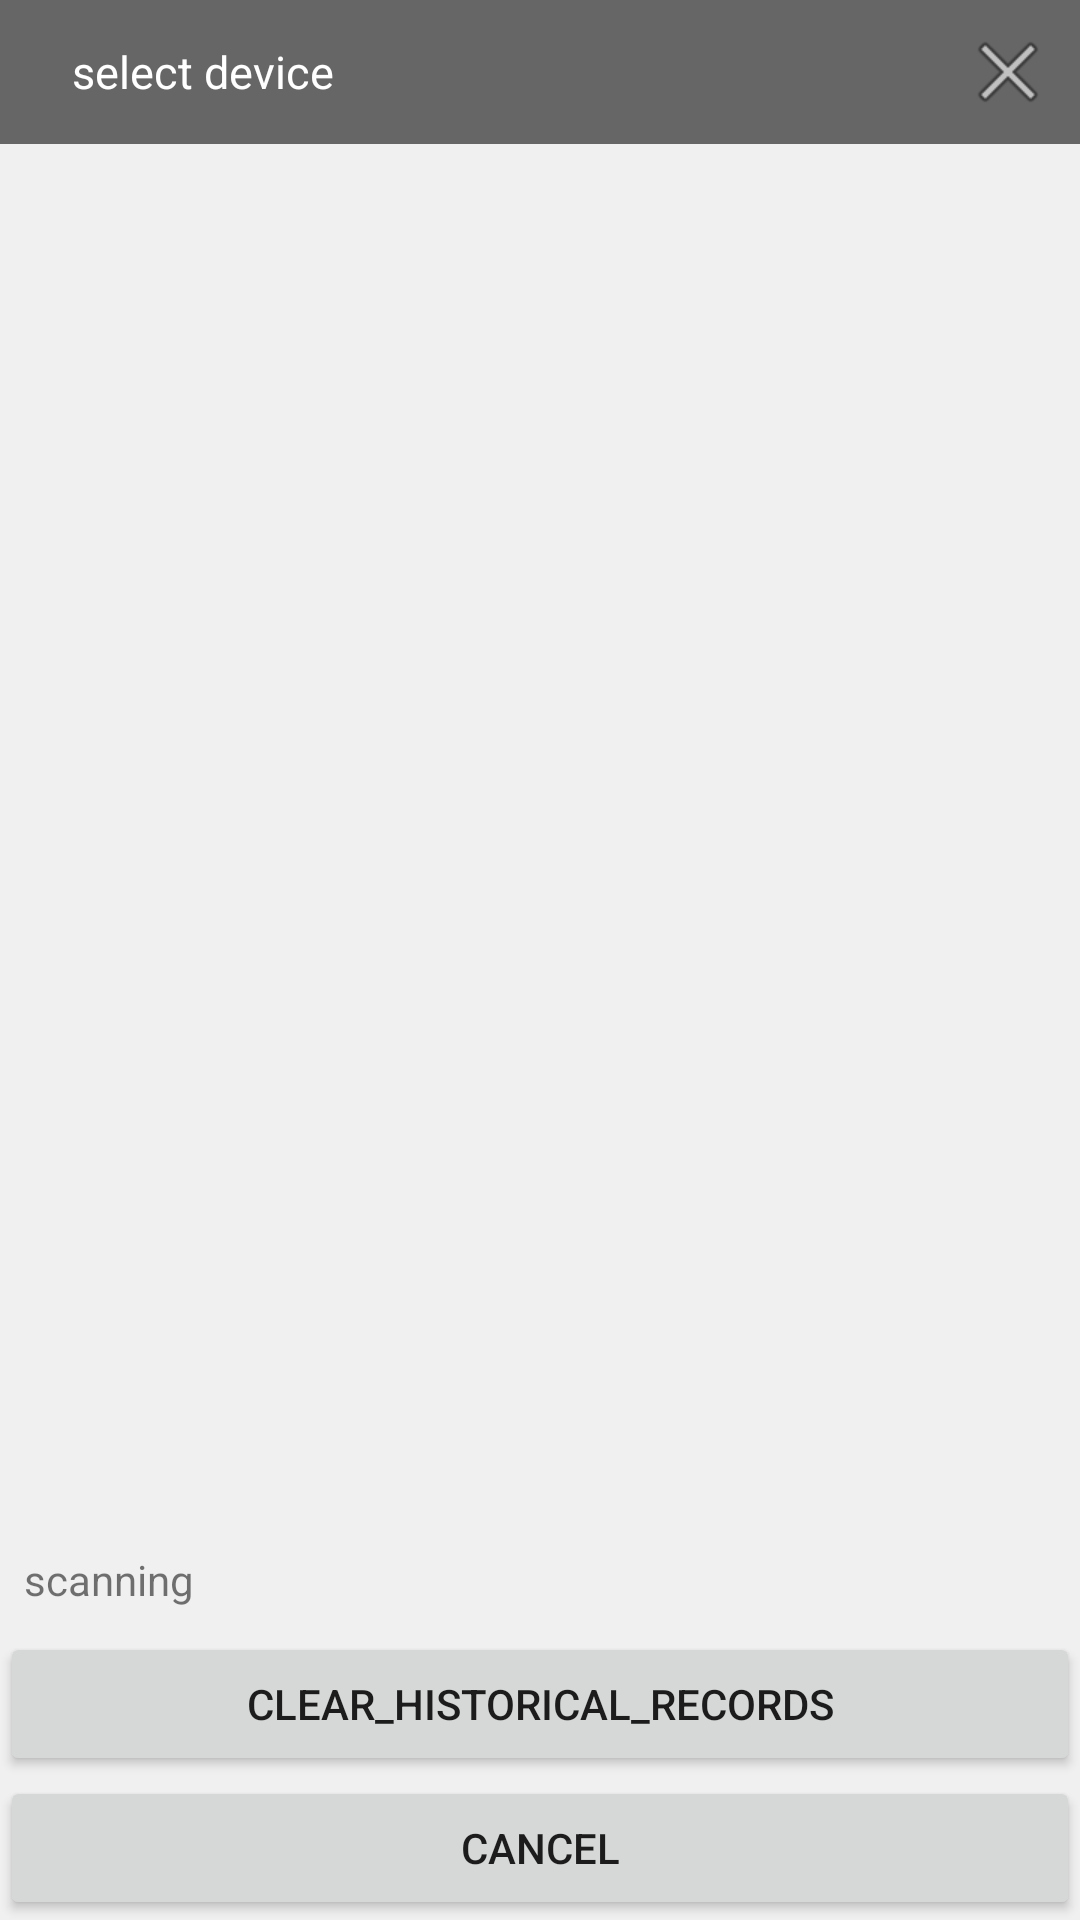

Reconstruct the res/layout file that produces this screen, plus the resources it refers to.
<!-- AndroidManifest.xml: application theme Theme.Inventory_alpha01 -->
<!-- res/layout/device_list.xml -->
<?xml version="1.0" encoding="utf-8"?>
<LinearLayout xmlns:android="http://schemas.android.com/apk/res/android"
    android:layout_width="match_parent"
    android:layout_height="match_parent"
    android:orientation="vertical"
    android:layout_marginTop="48dp"
    android:layout_marginBottom="48dp">

    <RelativeLayout
        android:layout_width="match_parent"
        android:layout_height="wrap_content"
        android:background="#666">

        <TextView
            android:id="@+id/title_devices"
            android:layout_width="wrap_content"
            android:layout_height="wrap_content"
            android:paddingLeft="24dp"
            android:paddingRight="12dp"
            android:layout_centerVertical="true"
            android:text="select device"
            android:textColor="#fff"
            android:textSize="15sp" />

        <ImageView
            android:id="@+id/close"
            android:layout_width="48dp"
            android:layout_height="48dp"
            android:layout_alignParentRight="true"
            android:layout_centerVertical="true"
            android:padding="8dp"
            android:src="@android:drawable/ic_menu_close_clear_cancel" />
    </RelativeLayout>

    <LinearLayout
        android:layout_width="match_parent"
        android:layout_height="match_parent"
        android:orientation="vertical"
        android:background="#f0f0f0">

        <ListView
            android:id="@+id/new_devices"
            android:layout_width="match_parent"
            android:layout_height="0dp"
            android:layout_weight="1"
            android:stackFromBottom="true" />

        <TextView
            android:id="@+id/empty"
            android:layout_width="wrap_content"
            android:layout_height="wrap_content"
            android:text="scanning"
            android:padding="8dp"/>

        <Button
            android:id="@+id/btnClearHistory"
            android:layout_width="match_parent"
            android:layout_height="wrap_content"
            android:text="clear_historical_records"/>

        <Button
            android:id="@+id/btn_cancel"
            android:layout_width="match_parent"
            android:layout_height="wrap_content"
            android:text="@android:string/cancel" />
    </LinearLayout>
</LinearLayout>
<!-- resources referenced by this layout -->
<resources>
  <style name="Theme.Inventory_alpha01" parent="Theme.MaterialComponents.DayNight.DarkActionBar">
          
          <item name="colorPrimary">@color/colorPrimary</item>
          <item name="colorPrimaryVariant">@color/colorSecondary</item>
          <item name="colorOnPrimary">@color/white</item>
          
          <item name="colorSecondary">@color/teal_200</item>
          <item name="colorSecondaryVariant">@color/teal_700</item>
          <item name="colorOnSecondary">@color/black</item>
          
          <item name="android:statusBarColor" tools:targetApi="l">?attr/colorPrimaryVariant</item>
          
      </style>
  <color name="colorPrimary">#5C6063</color>
  <color name="colorSecondary">#343A40</color>
  <color name="white">#FFFFFFFF</color>
  <color name="teal_200">#FF03DAC5</color>
  <color name="teal_700">#FF018786</color>
  <color name="black">#FF000000</color>
</resources>
